pico-8 play session: hold → + tap 🅾

[t = 1 s] hold → ~1s, tap 🅾 ~2×
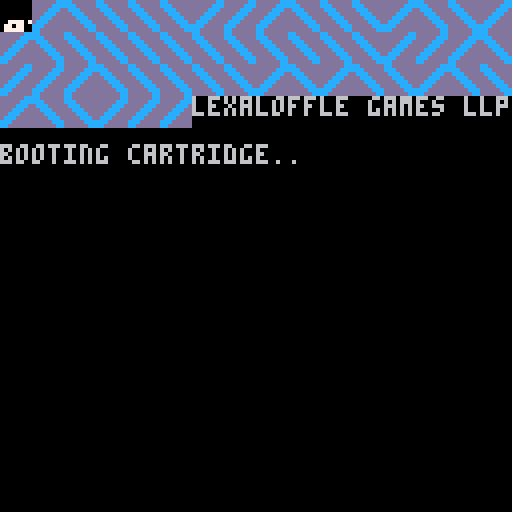
[t = 2 s] hold → ~2s, tap 🅾 ~4×
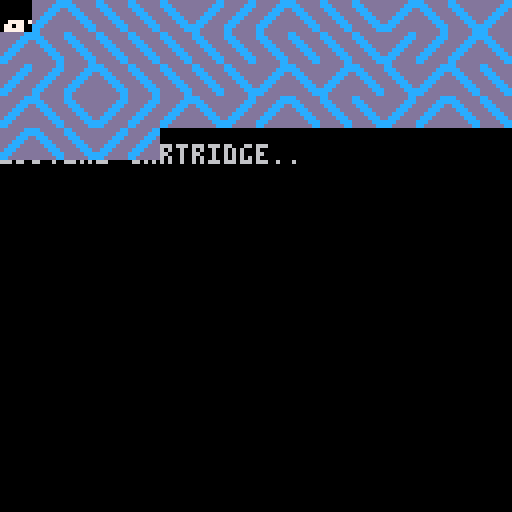
[t = 4 s] hold → ~4s, tap 🅾 ~7×
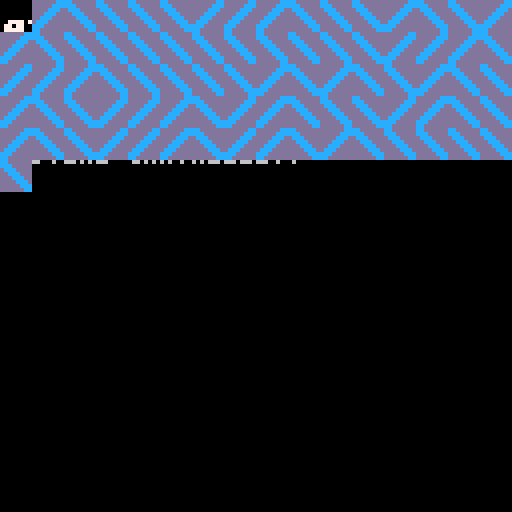
[t = 6 s] hold → ~6s, tap 🅾 ~10×
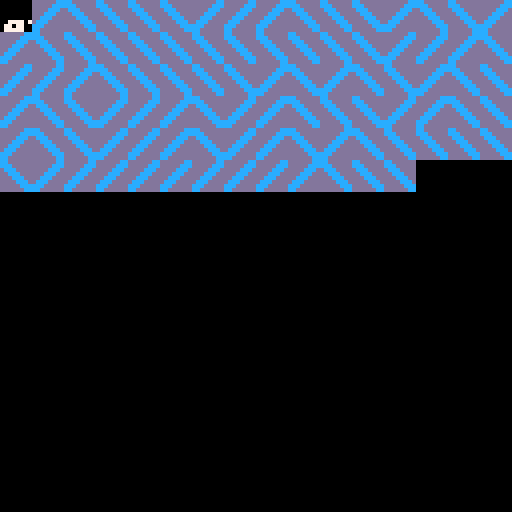
[t = 8 s] hold → ~8s, tap 🅾 ~14×
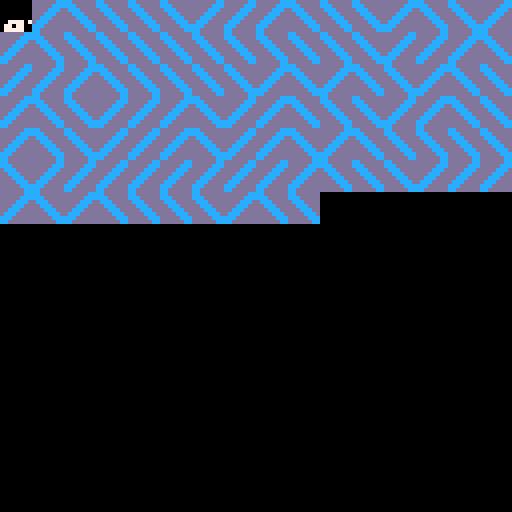

pico-8 cartridge
version 16
__lua__
x=0
y=0

function _update()
 y=(y+8*flr(x/120))%128
 x=(x+8)%128
end

function _draw()
 spr(flr(rnd(2)),x,y)
end
__gfx__
ccddddddddddddcc0000000000000000000000000000000000000000000000000000000000000000000000000000000000000000000000000000000000000000
cccddddddddddccc0000000000000000000000000000000000000000000000000000000000000000000000000000000000000000000000000000000000000000
dcccddddddddcccd0000000000000000000000000000000000000000000000000000000000000000000000000000000000000000000000000000000000000000
ddcccddddddcccdd0000000000000000000000000000000000000000000000000000000000000000000000000000000000000000000000000000000000000000
dddcccddddcccddd0000000000000000000000000000000000000000000000000000000000000000000000000000000000000000000000000000000000000000
ddddcccddcccdddd0000000000000000000000000000000000000000000000000000000000000000000000000000000000000000000000000000000000000000
dddddccccccddddd0000000000000000000000000000000000000000000000000000000000000000000000000000000000000000000000000000000000000000
ddddddccccdddddd0000000000000000000000000000000000000000000000000000000000000000000000000000000000000000000000000000000000000000
